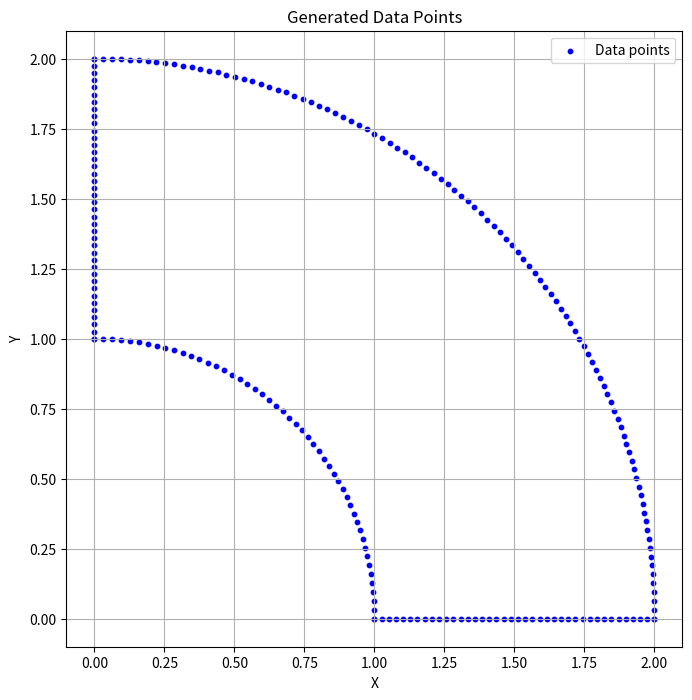

Source code (Python):
import numpy as np
import matplotlib.pyplot as plt
import pandas as pd

# Parameters
r1, r2 = 1, 2          # Radial bounds
theta1, theta2 = 0, np.pi/2  # Angular bounds (in radians)

# Generate data points
# 50 points between r1 and r2 along theta1
r_along_theta1 = np.linspace(r1, r2, 40)
theta_along_theta1 = np.full_like(r_along_theta1, theta1)

# 50 points between r1 and r2 along theta2
r_along_theta2 = np.linspace(r1, r2, 40)
theta_along_theta2 = np.full_like(r_along_theta2, theta2)

# 50 points between theta1 and theta2 along r1
theta_along_r1 = np.linspace(theta1, theta2, 50)
r_along_r1 = np.full_like(theta_along_r1, r1)

# 50 points between theta1 and theta2 along r2
theta_along_r2 = np.linspace(theta1, theta2, 100)
r_along_r2 = np.full_like(theta_along_r2, r2)

# Combine all data points
r = np.concatenate([r_along_theta1, r_along_theta2, r_along_r1, r_along_r2])
theta = np.concatenate([theta_along_theta1, theta_along_theta2, theta_along_r1, theta_along_r2])

# Convert polar to Cartesian coordinates for visualization
x = r * np.cos(theta)
y = r * np.sin(theta)

sensor_model = pd.DataFrame()
sensor_model['x'] = x
sensor_model['y'] = y

sensor_model.to_csv('sensor_model.csv')


# Plot
plt.figure(figsize=(8, 8))
plt.scatter(x, y, color='blue', s=10, label='Data points')
plt.gca().set_aspect('equal', adjustable='box')
plt.title('Generated Data Points')
plt.xlabel('X')
plt.ylabel('Y')
plt.grid(True)
plt.legend()
plt.show()